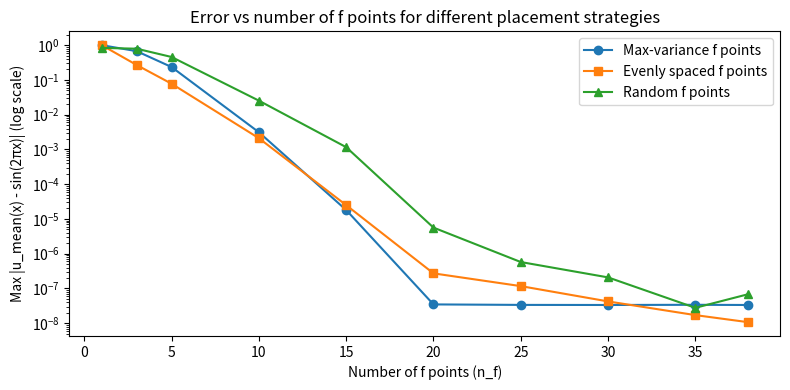
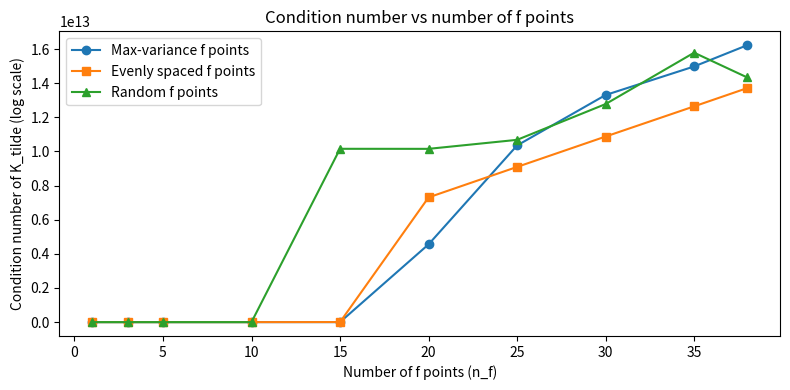

Python code for these plots, in order:
import sympy as sp
import numpy as np
import matplotlib.pyplot as plt

# ------------------------------------------------------------
# 1. Symbolic kernel
# ------------------------------------------------------------
w, alpha = sp.symbols('w alpha')
x, y = sp.symbols('x y')

g = sp.exp(-0.5 * w * (x - y)**2)

kuu = g
kuf = -alpha * sp.diff(sp.diff(g, x), x)
kfu = -alpha * sp.diff(sp.diff(g, y), y)
kff = -alpha * sp.diff(sp.diff(kfu, x), x)

A = sp.Matrix([[kuu, kuf],
               [kfu, kff]]) * sp.exp(0.5 * w * (x - y)**2)
ht = sp.exp(-0.5 * w * (x - y)**2) * sp.simplify(A)

covariance_matrix = sp.lambdify((x, y, alpha, w), ht, 'numpy')


def block_kernel(Xa, Xb, row_idx, col_idx, alpha_val, w_val):
    K = np.zeros((len(Xa), len(Xb)))
    for i, xi in enumerate(Xa):
        for j, xj in enumerate(Xb):
            K2 = covariance_matrix(xi, xj, alpha_val, w_val)
            K[i, j] = K2[row_idx, col_idx]
    return K

# ------------------------------------------------------------
# 2. Parameters and boundary data
# ------------------------------------------------------------
alpha_val = 1/(4*np.pi**2)
w_val = 25
eps = 1e-12

# boundary u data
X_u = np.array([0.0, 1.0])
y_u = np.array([0.0, 0.0])

# ------------------------------------------------------------
# 3. GP posterior as a callable u_mean(x), var_u(x)
# ------------------------------------------------------------
def gp_posterior_u(X_u, y_u, X_f, y_f,
                   alpha_val=alpha_val, w_val=w_val, eps=eps):
    """Build GP and return posterior (mean, var) as a callable."""

    n_u = len(X_u)
    n_f = len(X_f)
    N = n_u + n_f

    if N == 0:
        raise ValueError("Need at least one training point")

    # build K_xx (handle cases n_f=0, n_u=0)
    if n_u > 0 and n_f > 0:
        K_uu = block_kernel(X_u, X_u, 0, 0, alpha_val, w_val)
        K_uf = block_kernel(X_u, X_f, 0, 1, alpha_val, w_val)
        K_fu = block_kernel(X_f, X_u, 1, 0, alpha_val, w_val)
        K_ff = block_kernel(X_f, X_f, 1, 1, alpha_val, w_val)
        K_xx = np.vstack([np.hstack([K_uu, K_uf]),
                          np.hstack([K_fu, K_ff])])
    elif n_u > 0:
        K_xx = block_kernel(X_u, X_u, 0, 0, alpha_val, w_val)
    else:  # only f data
        K_xx = block_kernel(X_f, X_f, 1, 1, alpha_val, w_val)

    K_tilde = K_xx + eps*np.eye(N)
    L = np.linalg.cholesky(K_tilde)

    y_train = np.concatenate([y_u, y_f]) if n_f > 0 else y_u

    beta = np.linalg.solve(L, y_train)
    gamma = np.linalg.solve(L.T, beta)

    def posterior(x_query):
        xs = np.atleast_1d(x_query)
        M = len(xs)

        K_starX = np.zeros((M, N))
        diag = np.zeros(M)

        for i, xx in enumerate(xs):
            K2 = covariance_matrix(xx, xx, alpha_val, w_val)
            diag[i] = K2[0, 0]

            cols = []
            if n_u > 0:
                kuu_row = block_kernel([xx], X_u, 0, 0, alpha_val, w_val)[0, :]
                cols.append(kuu_row)
            if n_f > 0:
                kuf_row = block_kernel([xx], X_f, 0, 1, alpha_val, w_val)[0, :]
                cols.append(kuf_row)

            K_starX[i, :] = np.concatenate(cols)

        u_mean = K_starX @ gamma
        v = np.linalg.solve(L, K_starX.T)
        var_u = diag - np.sum(v**2, axis=0)
        return u_mean, var_u

    return posterior

# ------------------------------------------------------------
# 4. Helper: max error vs exact solution sin(2πx)
# ------------------------------------------------------------
def gp_max_error(X_u, y_u, X_f, y_f):
    post = gp_posterior_u(X_u, y_u, X_f, y_f)
    X_star = np.linspace(0, 1, 400)
    u_mean, _ = post(X_star)
    u_exact = np.sin(2*np.pi*X_star)
    return np.max(np.abs(u_mean - u_exact))

# ------------------------------------------------------------
# 5. Helper: select f-points by maximal posterior variance
# ------------------------------------------------------------
def select_f_by_variance(n_f_target, X_u, y_u):
    X_f = np.array([])  # start with no f points
    y_f = np.array([])
    tol = 1e-6

    while len(X_f) < n_f_target:
        post = gp_posterior_u(X_u, y_u, X_f, y_f)
        X_cand = np.linspace(0, 1, 500)[1:-1]  # interior
        _, var_cand = post(X_cand)

        # avoid re-selecting an existing point
        if len(X_f) > 0:
            for xf in X_f:
                var_cand[np.abs(X_cand - xf) < tol] = -np.inf

        idx = np.argmax(var_cand)
        x_star = X_cand[idx]

        X_f = np.append(X_f, x_star)
        y_f = np.append(y_f, np.sin(2*np.pi*x_star))

    return X_f, y_f

# ------------------------------------------------------------
# Helper: condition number of K_tilde
# ------------------------------------------------------------
def gp_condition_number(X_u, X_f,
                        alpha_val=alpha_val, w_val=w_val, eps=eps):

    n_u = len(X_u)
    n_f = len(X_f)
    N = n_u + n_f

    if n_u > 0 and n_f > 0:
        K_uu = block_kernel(X_u, X_u, 0, 0, alpha_val, w_val)
        K_uf = block_kernel(X_u, X_f, 0, 1, alpha_val, w_val)
        K_fu = block_kernel(X_f, X_u, 1, 0, alpha_val, w_val)
        K_ff = block_kernel(X_f, X_f, 1, 1, alpha_val, w_val)

        K_xx = np.vstack([
            np.hstack([K_uu, K_uf]),
            np.hstack([K_fu, K_ff])
        ])

    elif n_u > 0:
        K_xx = block_kernel(X_u, X_u, 0, 0, alpha_val, w_val)
    else:
        K_xx = block_kernel(X_f, X_f, 1, 1, alpha_val, w_val)

    K_tilde = K_xx + eps * np.eye(N)

    return np.linalg.cond(K_tilde)
# ------------------------------------------------------------
# 6. Compare strategies over multiple n_f
# ------------------------------------------------------------
rng = np.random.default_rng(0)

n_f_values = np.array([1,3,5,10,15,20,25,30,35,38])
err_var = []
err_even = []
err_rand = []

cond_var = []
cond_even = []
cond_rand = []

for n_f in n_f_values:
    # variance-based points
    X_f_var, y_f_var = select_f_by_variance(n_f, X_u, y_u)
    e_var = gp_max_error(X_u, y_u, X_f_var, y_f_var)
    c_var = gp_condition_number(X_u, X_f_var)

    # evenly spaced points
    X_f_even = np.linspace(0, 1, n_f+2)[1:-1]
    y_f_even = np.sin(2*np.pi*X_f_even)
    e_even = gp_max_error(X_u, y_u, X_f_even, y_f_even)
    c_even = gp_condition_number(X_u, X_f_even)

    # random points
    X_f_rand = rng.random(n_f)
    y_f_rand = np.sin(2*np.pi*X_f_rand)
    e_rand = gp_max_error(X_u, y_u, X_f_rand, y_f_rand)
    c_rand = gp_condition_number(X_u, X_f_rand)

    err_var.append(e_var)
    err_even.append(e_even)
    err_rand.append(e_rand)

    cond_var.append(c_var)
    cond_even.append(c_even)
    cond_rand.append(c_rand)

    print(
        f"n_f={n_f:2d} | "
        f"err(var,even,rand)=({e_var:.1e},{e_even:.1e},{e_rand:.1e}) | "
        f"cond(var,even,rand)=({c_var:.1e},{c_even:.1e},{c_rand:.1e})"
    )
# ------------------------------------------------------------
# 7. Plot comparison (semilog-y)
# ------------------------------------------------------------
plt.figure(figsize=(8, 4))
plt.semilogy(n_f_values, err_var,  '-o', label='Max-variance f points')
plt.semilogy(n_f_values, err_even, '-s', label='Evenly spaced f points')
plt.semilogy(n_f_values, err_rand, '-^', label='Random f points')

plt.xlabel('Number of f points (n_f)')
plt.ylabel('Max |u_mean(x) - sin(2πx)| (log scale)')
plt.title('Error vs number of f points for different placement strategies')
plt.legend()
plt.tight_layout()
plt.show()

# ------------------------------------------------------------
# 8. Plot condition number vs n_f
# ------------------------------------------------------------
plt.figure(figsize=(8, 4))
plt.plot(n_f_values, cond_var,  '-o', label='Max-variance f points')
plt.plot(n_f_values, cond_even, '-s', label='Evenly spaced f points')
plt.plot(n_f_values, cond_rand, '-^', label='Random f points')

plt.xlabel('Number of f points (n_f)')
plt.ylabel('Condition number of K_tilde (log scale)')
plt.title('Condition number vs number of f points')
plt.legend()
plt.tight_layout()
plt.show()
